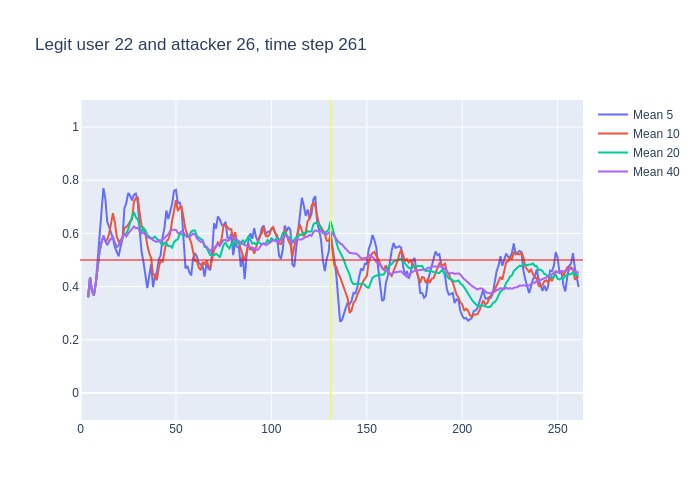

Data behind this chart, as committed beside it:
, time, confidence, avg_5_conf, avg_10_conf, avg_20_conf, avg_40_conf, real_user, predicted, user_count
0, 3, 0.36, , , , , 22, 22, 16
1, 4, 0.51, 0.36, 0.36, 0.36, 0.36, 22, 22, 16
2, 5, 0.28, 0.435, 0.435, 0.435, 0.435, 22, 22, 16
3, 6, 0.32, 0.3833, 0.3833, 0.3833, 0.3833, 22, 21, 16
4, 7, 0.59, 0.3675, 0.3675, 0.3675, 0.3675, 22, 22, 16
5, 8, 0.84, 0.412, 0.412, 0.412, 0.412, 22, 22, 16
6, 9, 0.83, 0.508, 0.4833, 0.4833, 0.4833, 22, 22, 16
7, 10, 0.8, 0.572, 0.5329, 0.5329, 0.5329, 22, 22, 16
8, 11, 0.79, 0.676, 0.5662, 0.5662, 0.5662, 22, 22, 16
9, 12, 0.4, 0.77, 0.5911, 0.5911, 0.5911, 22, 22, 16
10, 13, 0.4, 0.732, 0.572, 0.572, 0.572, 22, 10, 16
11, 14, 0.73, 0.644, 0.576, 0.5564, 0.5564, 22, 22, 16
12, 15, 0.69, 0.624, 0.598, 0.5708, 0.5708, 22, 22, 16
13, 16, 0.69, 0.602, 0.639, 0.58, 0.58, 22, 22, 16
14, 17, 0.23, 0.582, 0.676, 0.5879, 0.5879, 22, 22, 16
15, 18, 0.33, 0.548, 0.64, 0.564, 0.564, 22, 22, 16
16, 19, 0.63, 0.534, 0.589, 0.5494, 0.5494, 22, 22, 16
17, 20, 0.87, 0.514, 0.569, 0.5541, 0.5541, 22, 22, 16
18, 21, 0.84, 0.55, 0.576, 0.5717, 0.5717, 22, 22, 16
19, 22, 0.8, 0.58, 0.581, 0.5858, 0.5858, 22, 22, 16
20, 23, 0.43, 0.694, 0.621, 0.5965, 0.5965, 22, 22, 16
21, 24, 0.82, 0.714, 0.624, 0.6, 0.5886, 22, 22, 16
22, 25, 0.82, 0.752, 0.633, 0.6155, 0.5991, 22, 22, 16
23, 26, 0.75, 0.742, 0.646, 0.6425, 0.6087, 22, 22, 16
24, 27, 0.91, 0.724, 0.652, 0.664, 0.6146, 22, 22, 16
25, 28, 0.45, 0.746, 0.72, 0.68, 0.6264, 22, 22, 16
26, 29, 0.66, 0.75, 0.732, 0.6605, 0.6196, 22, 22, 16
27, 30, 0.29, 0.718, 0.735, 0.652, 0.6211, 22, 24, 16
28, 31, 0.35, 0.612, 0.677, 0.6265, 0.6093, 22, 23, 16
29, 32, 0.71, 0.532, 0.628, 0.6045, 0.6003, 22, 22, 16
30, 33, 0.24, 0.492, 0.619, 0.62, 0.604, 22, 22, 16
31, 34, 0.38, 0.45, 0.6, 0.612, 0.5923, 22, 22, 16
32, 35, 0.52, 0.394, 0.556, 0.5945, 0.5856, 22, 22, 16
33, 36, 0.57, 0.44, 0.526, 0.586, 0.5836, 22, 22, 16
34, 37, 0.28, 0.484, 0.508, 0.58, 0.5832, 22, 22, 16
35, 38, 0.44, 0.398, 0.445, 0.5825, 0.5746, 22, 22, 16
36, 39, 0.46, 0.438, 0.444, 0.588, 0.5708, 22, 22, 16
37, 40, 0.76, 0.454, 0.424, 0.5795, 0.5678, 22, 22, 16
38, 41, 0.65, 0.502, 0.471, 0.574, 0.5729, 22, 22, 16
39, 42, 0.61, 0.518, 0.501, 0.5645, 0.5749, 22, 22, 16
40, 43, 0.63, 0.584, 0.491, 0.555, 0.5757, 22, 22, 16
41, 44, 0.78, 0.622, 0.53, 0.565, 0.5825, 22, 22, 16
42, 45, 0.6, 0.686, 0.57, 0.563, 0.5893, 22, 22, 16
43, 46, 0.78, 0.654, 0.578, 0.552, 0.5973, 22, 22, 16
44, 47, 0.77, 0.68, 0.599, 0.5535, 0.6088, 22, 22, 16
45, 48, 0.87, 0.712, 0.648, 0.5465, 0.6133, 22, 22, 16
46, 49, 0.8, 0.76, 0.691, 0.5675, 0.614, 22, 22, 16
47, 50, 0.35, 0.764, 0.725, 0.5745, 0.6133, 22, 22, 16
48, 51, 0.79, 0.714, 0.684, 0.5775, 0.602, 22, 22, 16
49, 52, 0.63, 0.716, 0.698, 0.5995, 0.602, 22, 22, 16
50, 53, 0.2, 0.688, 0.7, 0.5955, 0.6078, 22, 23, 16
51, 54, 0.37, 0.554, 0.657, 0.5935, 0.6028, 22, 22, 16
52, 55, 0.4, 0.468, 0.616, 0.593, 0.5938, 22, 22, 16
53, 56, 0.67, 0.478, 0.596, 0.587, 0.5865, 22, 22, 16
54, 57, 0.57, 0.454, 0.585, 0.592, 0.586, 22, 22, 16
55, 58, 0.53, 0.442, 0.565, 0.6065, 0.5945, 22, 22, 16
56, 59, 0.46, 0.508, 0.531, 0.611, 0.5995, 22, 22, 16
57, 60, 0.33, 0.526, 0.497, 0.611, 0.5952, 22, 22, 16
58, 61, 0.55, 0.512, 0.495, 0.5895, 0.5817, 22, 22, 16
59, 62, 0.54, 0.488, 0.471, 0.5845, 0.5745, 22, 22, 16
... 199 more rows
